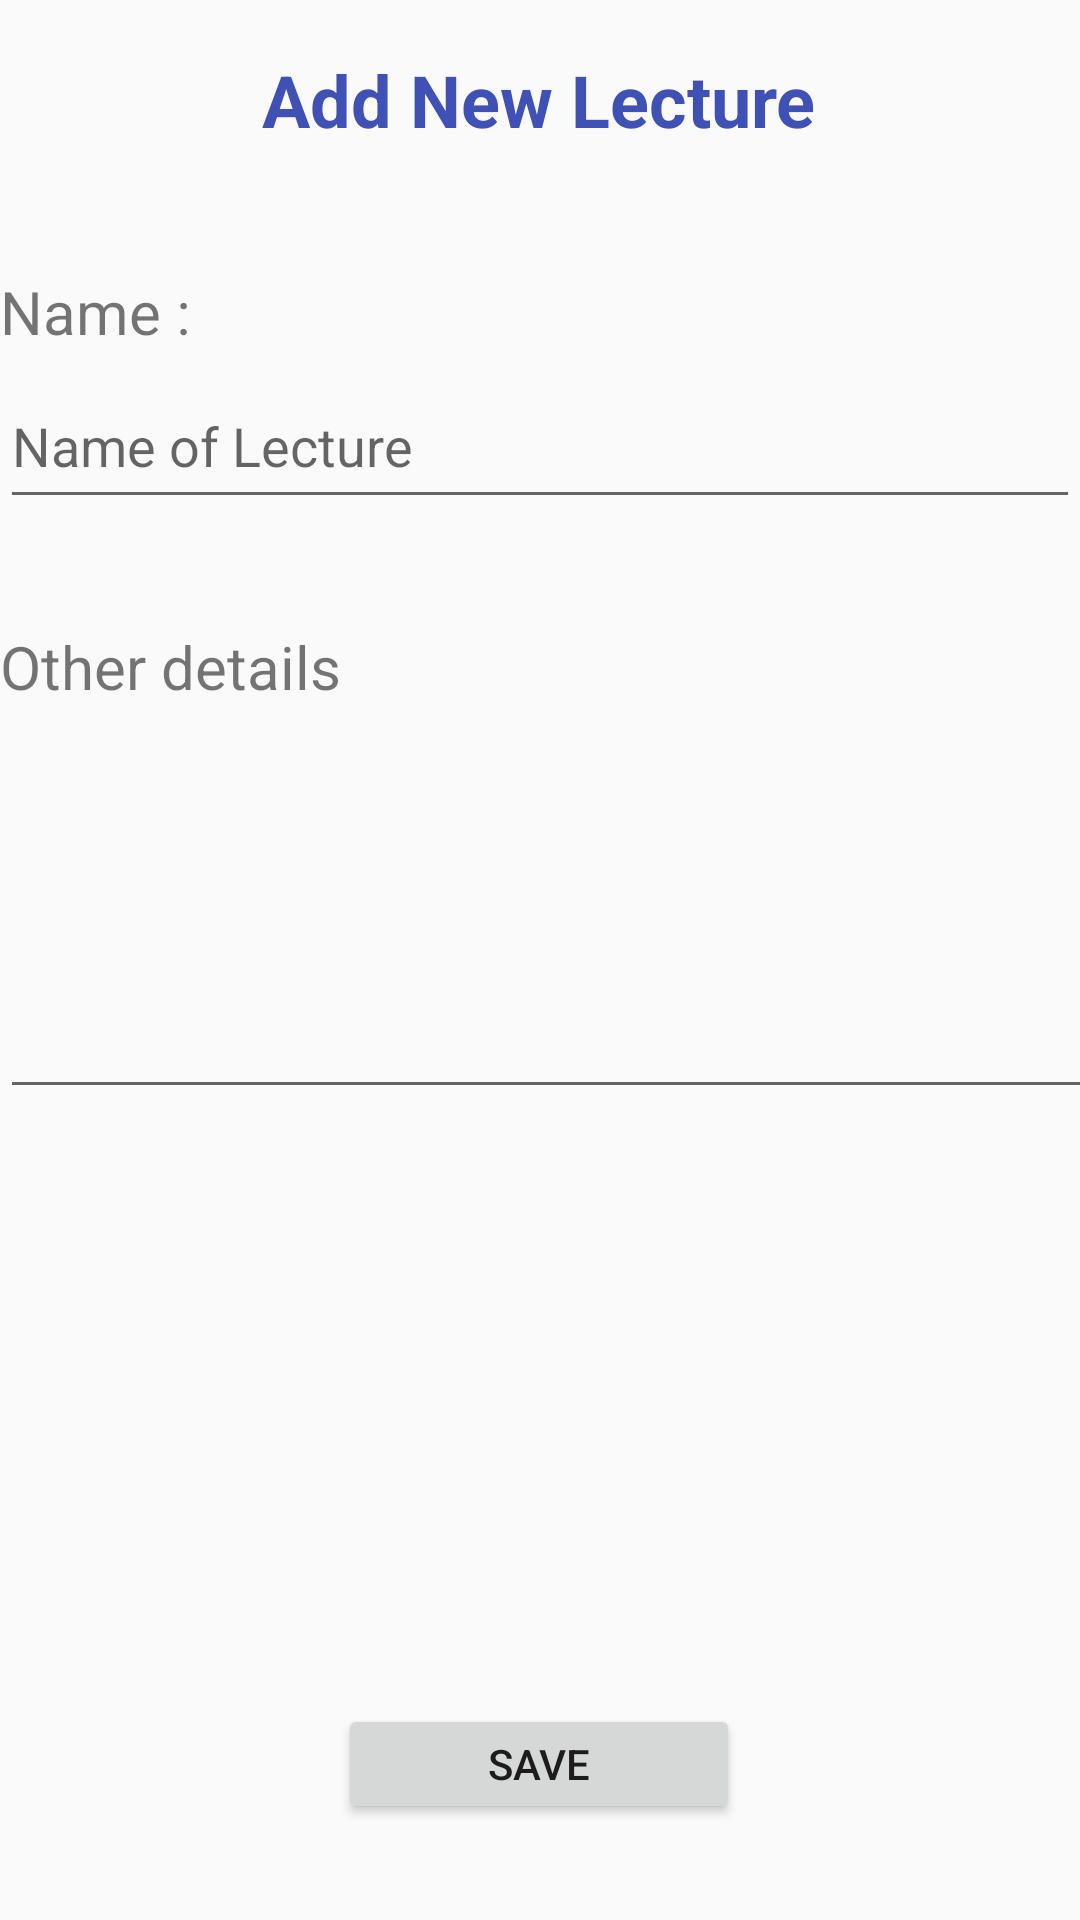

Android layout source for this screen:
<!-- AndroidManifest.xml: application theme Theme.Nav -->
<!-- res/layout/addlecture_layout.xml -->
<?xml version="1.0" encoding="utf-8"?>
<androidx.constraintlayout.widget.ConstraintLayout xmlns:android="http://schemas.android.com/apk/res/android"
    xmlns:app="http://schemas.android.com/apk/res-auto"
    xmlns:tools="http://schemas.android.com/tools"
    android:layout_width="match_parent"
    android:layout_height="match_parent"
    tools:context=".Addplan">

    <TextView
        android:id="@+id/textView"
        android:layout_width="wrap_content"
        android:layout_height="wrap_content"
        android:gravity="top"
        android:text="Add New Lecture"
        android:textColor="#3F51B5"
        android:textSize="24sp"
        android:textStyle="bold"
        app:layout_constraintBottom_toBottomOf="parent"
        app:layout_constraintEnd_toEndOf="parent"
        app:layout_constraintHorizontal_bias="0.498"
        app:layout_constraintStart_toStartOf="parent"
        app:layout_constraintTop_toTopOf="parent"
        app:layout_constraintVertical_bias="0.028"
        tools:ignore="MissingConstraints" />

    <TextView
        android:id="@+id/plan_name"
        android:layout_width="85dp"
        android:layout_height="29dp"
        android:text="Name :"
        android:textSize="20sp"
        app:layout_constraintBottom_toBottomOf="parent"
        app:layout_constraintEnd_toEndOf="parent"
        app:layout_constraintHorizontal_bias="0.0"
        app:layout_constraintStart_toStartOf="parent"
        app:layout_constraintTop_toTopOf="parent"
        app:layout_constraintVertical_bias="0.148" />

    <EditText
        android:id="@+id/lecturename"
        android:layout_width="match_parent"
        android:layout_height="52dp"
        android:hint="Name of Lecture"
        app:layout_constraintBottom_toBottomOf="parent"
        app:layout_constraintEnd_toEndOf="parent"
        app:layout_constraintHorizontal_bias="0.0"
        app:layout_constraintStart_toStartOf="parent"
        app:layout_constraintTop_toTopOf="parent"
        app:layout_constraintVertical_bias="0.206" />

    <TextView
        android:layout_width="162dp"
        android:layout_height="35dp"
        android:text="Other details"
        android:textSize="20sp"
        app:layout_constraintBottom_toBottomOf="parent"
        app:layout_constraintEnd_toEndOf="parent"
        app:layout_constraintHorizontal_bias="0.0"
        app:layout_constraintStart_toStartOf="parent"
        app:layout_constraintTop_toTopOf="parent"
        app:layout_constraintVertical_bias="0.345" />

    <EditText
        android:id="@+id/lecture"
        android:layout_width="409dp"
        android:layout_height="121dp"
        app:layout_constraintBottom_toBottomOf="parent"
        app:layout_constraintEnd_toEndOf="parent"
        app:layout_constraintHorizontal_bias="0.0"
        app:layout_constraintStart_toStartOf="parent"
        app:layout_constraintTop_toTopOf="parent"
        app:layout_constraintVertical_bias="0.479" />

    <Button
        android:id="@+id/btn_savelecture"
        android:layout_width="134dp"
        android:layout_height="40dp"
        android:layout_marginBottom="32dp"
        android:text="Save"
        app:layout_constraintBottom_toBottomOf="parent"
        app:layout_constraintEnd_toEndOf="parent"
        app:layout_constraintHorizontal_bias="0.498"
        app:layout_constraintStart_toStartOf="parent" />


</androidx.constraintlayout.widget.ConstraintLayout>
<!-- resources referenced by this layout -->
<resources>
  <style name="Theme.Nav" parent="Theme.AppCompat.DayNight.NoActionBar">
          
          <item name="colorPrimary">@color/purple_500</item>
          <item name="colorPrimaryVariant">@color/purple_700</item>
          <item name="colorOnPrimary">@color/white</item>
          
          <item name="colorSecondary">@color/teal_200</item>
          <item name="colorSecondaryVariant">@color/teal_700</item>
          <item name="colorOnSecondary">@color/black</item>
          
          <item name="android:statusBarColor" tools:targetApi="l">?attr/colorPrimaryVariant</item>
          
      </style>
  <!-- not gathered from this repository: default colours our renderer supplied (Android Studio template values) -->
  <color name="purple_500">#FF6200EE</color>
  <color name="purple_700">#FF3700B3</color>
  <color name="teal_200">#FF03DAC5</color>
  <color name="teal_700">#FF018786</color>
  <color name="black">#FF000000</color>
  <color name="white">#FFFFFFFF</color>
</resources>
